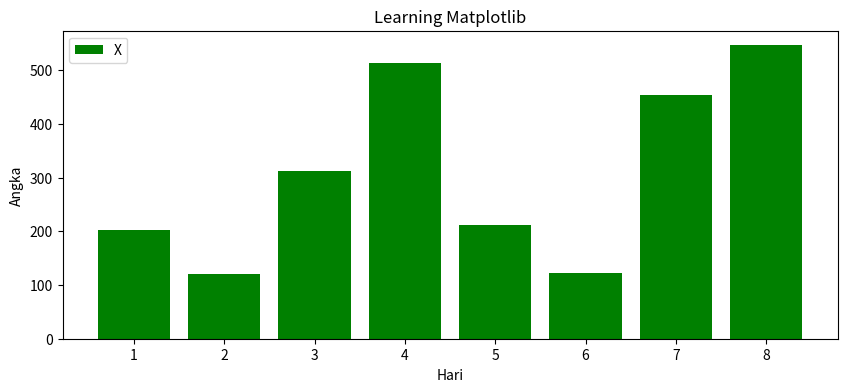
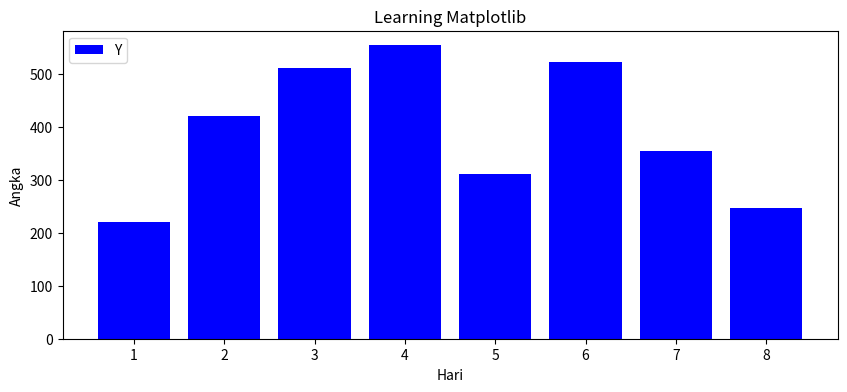
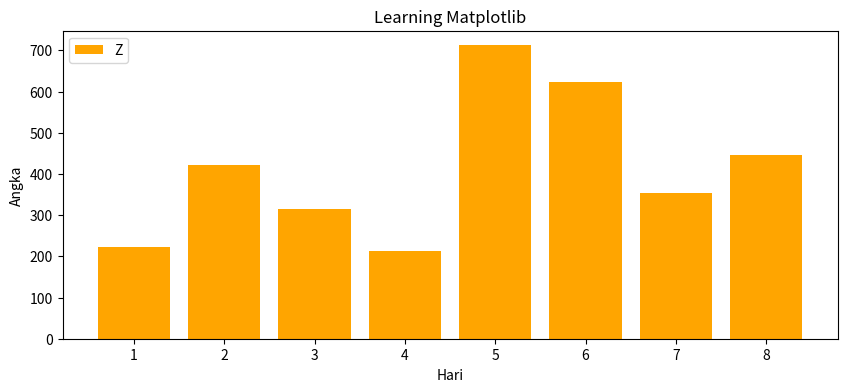
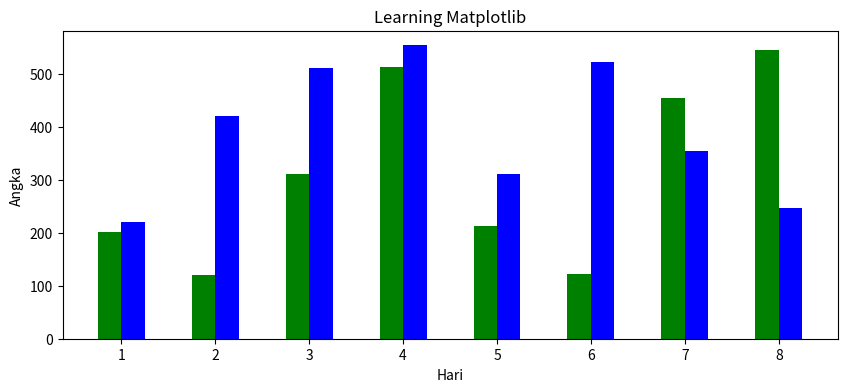

These figures' Python source, in order:
# -*- coding: utf-8 -*-
"""Bar Plot

Automatically generated by Colab.

Original file is located at
    https://colab.research.google.com/<link-removed>
"""

import matplotlib.pyplot as plt
import numpy as np

x_view=[202,121,312,514,212,123,454,546]
x_copy_view=[202,121,312,514,212,123,454,546]
y_view=[221,421,512,554,312,523,354,246]
z_view=[222,421,316,214,712,623,354,446]
days=range(1,9)

plt.figure(figsize=(10,4))
plt.bar(days,x_view,label='X',color='green')
plt.xlabel('Hari')
plt.ylabel('Angka')
plt.legend(loc='upper left')
plt.title('Learning Matplotlib')
plt.show()

plt.figure(figsize=(10,4))
plt.bar(days,y_view,label='Y',color='blue')
plt.xlabel('Hari')
plt.ylabel('Angka')
plt.legend(loc='upper left')
plt.title('Learning Matplotlib')
plt.show()

plt.figure(figsize=(10,4))
plt.bar(days,z_view,label='Z',color='orange')
plt.xlabel('Hari')
plt.ylabel('Angka')
plt.legend(loc='upper left')
plt.title('Learning Matplotlib')
plt.show()

plt.figure(figsize=(10,4))
plt.bar([a- 0.25 for a in days],x_view,label='X',color='green',width=0.25,align='edge')
plt.bar([a+ 0.25 for a in days],y_view,label='X Copy',color='blue',width=-0.25,align='edge')
plt.xlabel('Hari')
plt.ylabel('Angka')
plt.xticks(days)
plt.title('Learning Matplotlib')
plt.show()

